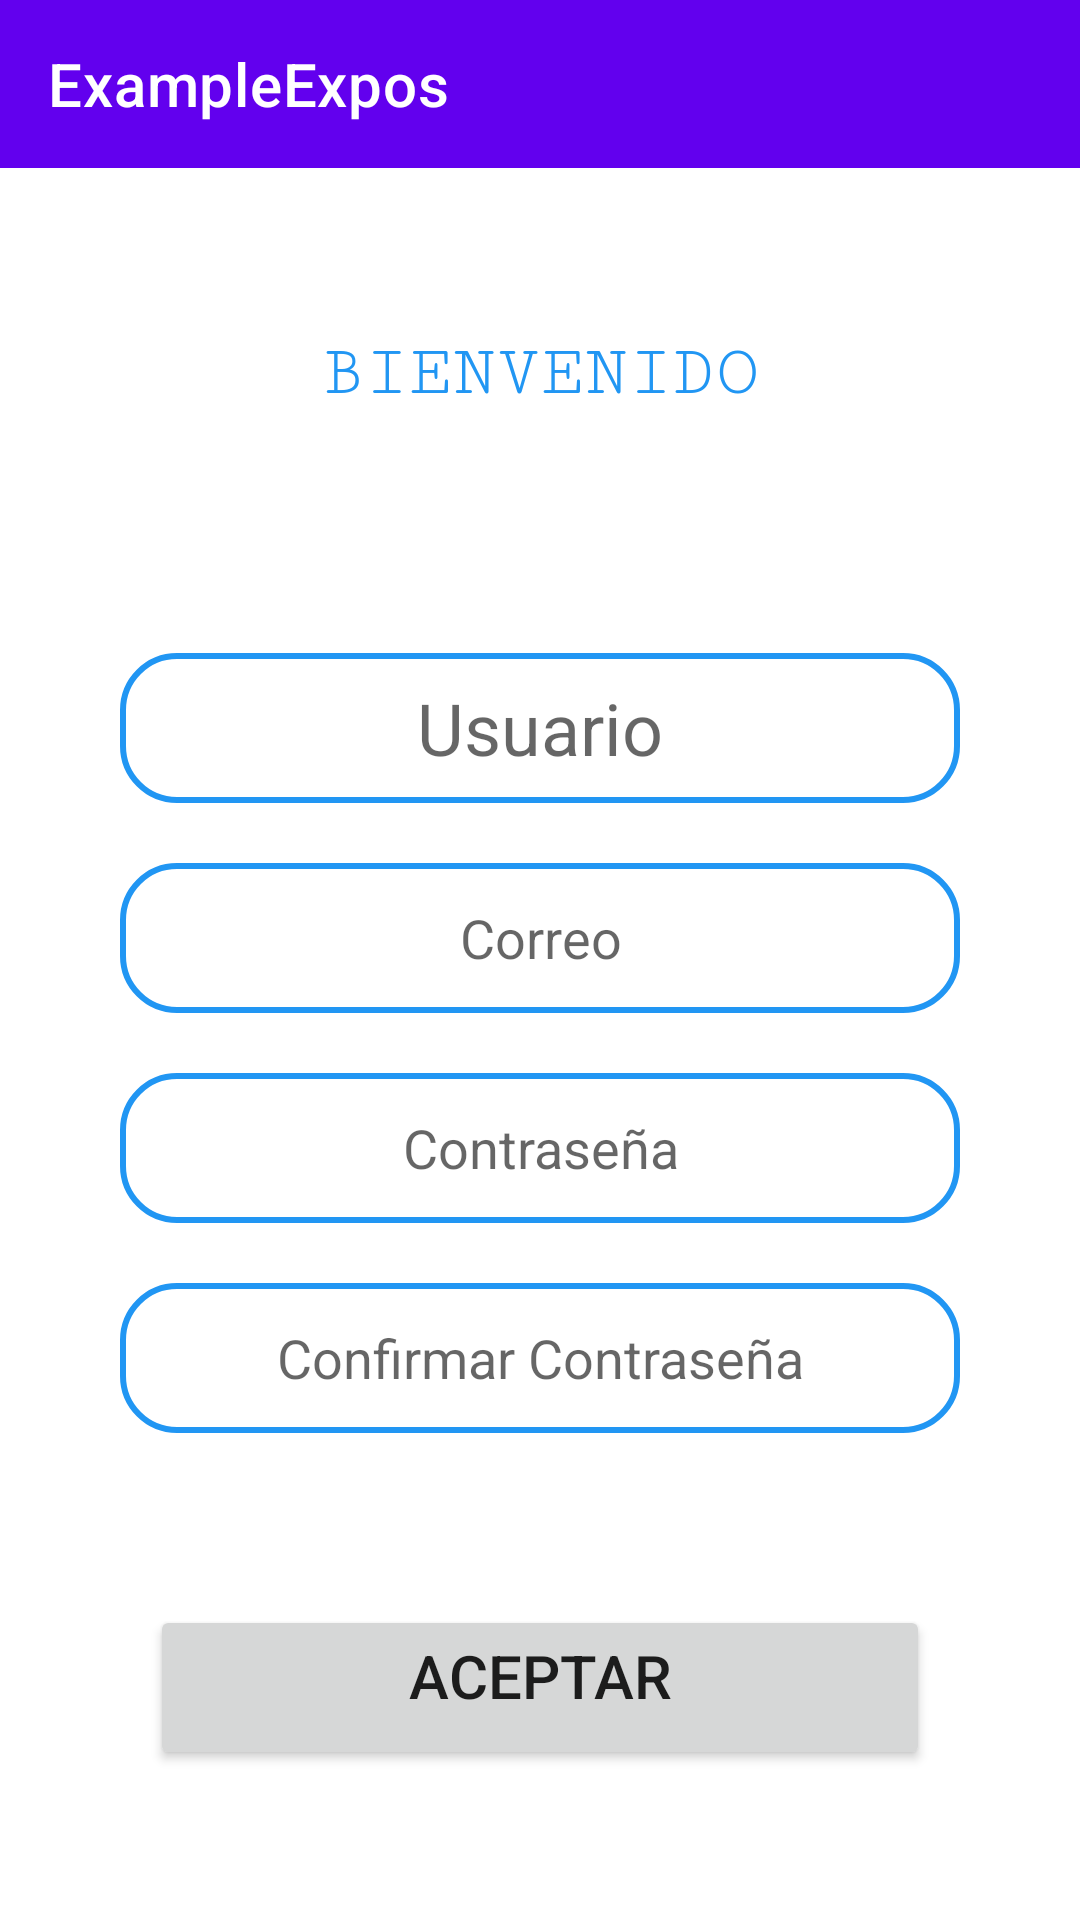

Reconstruct the res/layout file that produces this screen, plus the resources it refers to.
<!-- AndroidManifest.xml: application theme AppTheme -->
<!-- res/layout/activity_ejercicio_c_tctivity.xml -->
<?xml version="1.0" encoding="utf-8"?>
<RelativeLayout xmlns:android="http://schemas.android.com/apk/res/android"
    xmlns:app="http://schemas.android.com/apk/res-auto"
    xmlns:tools="http://schemas.android.com/tools"
    android:layout_width="match_parent"
    android:layout_height="match_parent"
    tools:context=".MainActivity">
    <include
        android:id="@+id/toolbar"
        layout="@layout/toolbar"/>
    <LinearLayout
        android:id="@+id/containerElements"
        android:layout_below="@id/toolbar"
        android:orientation="vertical"
        android:layout_width="match_parent"
        android:gravity="center_horizontal"
        android:layout_height="wrap_content">
        <TextView
            android:layout_marginTop="55dp"
            android:layout_marginBottom="70dp"
            android:layout_width="wrap_content"
            android:layout_height="wrap_content"
            android:text="@string/saludo"
            android:textColor="@color/colorAzul"
            android:textSize="24sp"
            android:fontFamily="serif-monospace"
            />
        <EditText
            android:id="@+id/id_usr"
            android:layout_width="280dp"
            android:layout_height="50dp"
            android:background="@drawable/borde_circle"
            android:ems="10"
            android:gravity="center"
            android:hint="@string/txt_user"
            android:inputType="textPersonName"
            android:textSize="24sp"
            android:layout_margin="10dp"
            />

        <EditText
            android:id="@+id/id_mail"
            android:layout_width="280dp"
            android:layout_height="50dp"
            android:background="@drawable/borde_circle"
            android:ems="10"
            android:gravity="center"
            android:hint="@string/txt_emain"
            android:inputType="textEmailAddress"
            android:layout_margin="10dp"
            />

        <EditText
            android:id="@+id/id_pass"
            android:layout_width="280dp"
            android:layout_height="50dp"
            android:background="@drawable/borde_circle"
            android:ems="10"
            android:gravity="center"
            android:hint="@string/txt_pass"
            android:inputType="textPassword"
            android:layout_margin="10dp"
            />

        <EditText
            android:id="@+id/id_pass2"
            android:layout_width="280dp"
            android:layout_height="50dp"
            android:background="@drawable/borde_circle"
            android:ems="10"
            android:gravity="center"
            android:hint="@string/txt_verPass"
            android:inputType="textPassword"
            android:layout_margin="10dp"
            />







    </LinearLayout>

    <Button
        android:id="@+id/id_ok"
        android:layout_margin="50dp"

        android:layout_alignParentBottom="true"
        android:layout_width="283dp"
        android:layout_height="55dp"
        android:text="@string/ok"
        android:textSize="20sp"
        android:gravity="center_horizontal"
        android:layout_centerInParent="true"


        />

</RelativeLayout>
<!-- res/layout/toolbar.xml (included above) -->
<androidx.appcompat.widget.Toolbar app:title="@string/app_name"
    android:id="@+id/toolbar"
    app:titleTextColor="@color/white"
    app:theme="@style/ToolbarColoredBackArrow"
    android:background="@color/colorPrimary"
    android:layout_width="match_parent"
    android:layout_height="?attr/actionBarSize"
    xmlns:app="http://schemas.android.com/apk/res-auto"
    xmlns:android="http://schemas.android.com/apk/res/android" />
<!-- resources referenced by this layout -->
<resources>
  <color name="colorAzul">#2196F3</color>
  <color name="colorPrimary">#6200EE</color>
  <color name="white">#FFFFFF</color>
  <!-- drawable borde_circle (drawable) -->
  <?xml version="1.0" encoding="utf-8"?>
  <shape xmlns:android="http://schemas.android.com/apk/res/android">
      <corners android:radius="18dp"/>
      <stroke
          android:width="2dp"
          android:color="@color/colorAzul"
          />
  </shape>
  <string name="app_name">ExampleExpos</string>
  <string name="ok">ACEPTAR</string>
  <string name="saludo">BIENVENIDO</string>
  <string name="txt_emain">Correo</string>
  <string name="txt_pass">Contraseña</string>
  <string name="txt_user">Usuario</string>
  <string name="txt_verPass">Confirmar Contraseña</string>
  <style name="ToolbarColoredBackArrow" parent="AppTheme">
      </style>
  <style name="AppTheme" parent="Theme.MaterialComponents.Light.NoActionBar">
          
          <item name="colorPrimary">@color/colorPrimary</item>
          <item name="colorPrimaryDark">@color/colorPrimaryDark</item>
          <item name="colorAccent">@color/colorAccent</item>
          <item name="android:textColorSecondary">#FFF</item>
  
      </style>
  <color name="colorPrimaryDark">#3700B3</color>
  <color name="colorAccent">#03DAC5</color>
</resources>
